Run: headless pygame with SDL's dummy video driver; simulated clock (each Clock.tick advances the game by its frame time, no real sleeping); random seed 0; keys injected as events and as key.get_pressed() state; no mouse input.
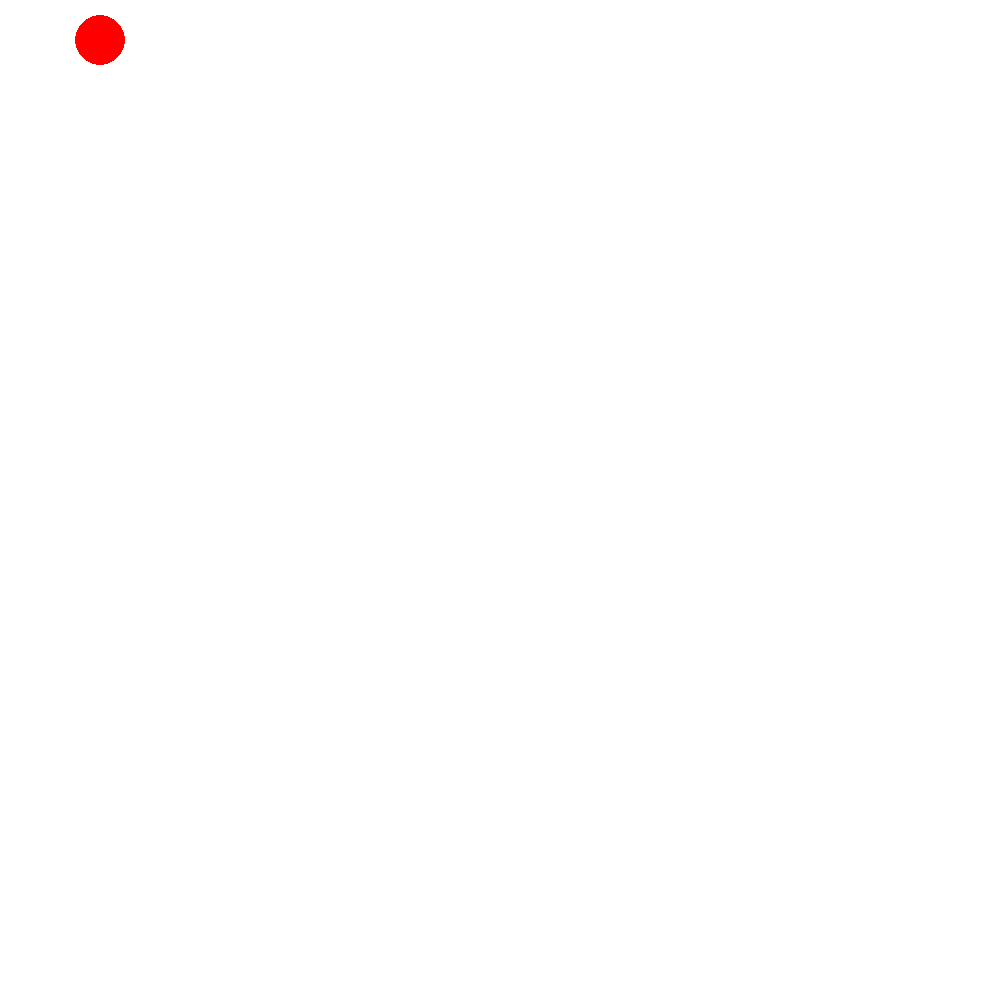
Frame 1 of 4 · flips 1–60 · no input
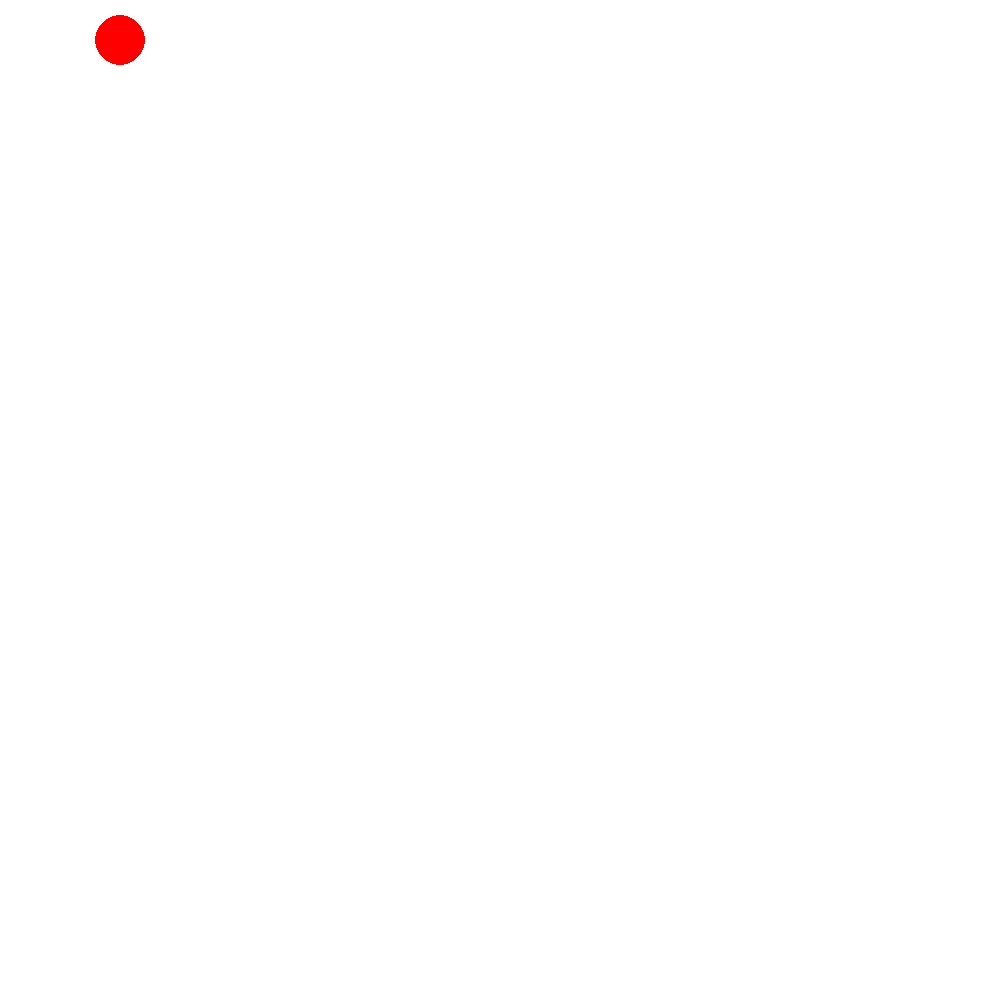
Frame 2 of 4 · flips 61–180 · tapped SPACE, RETURN · held RIGHT (→), D
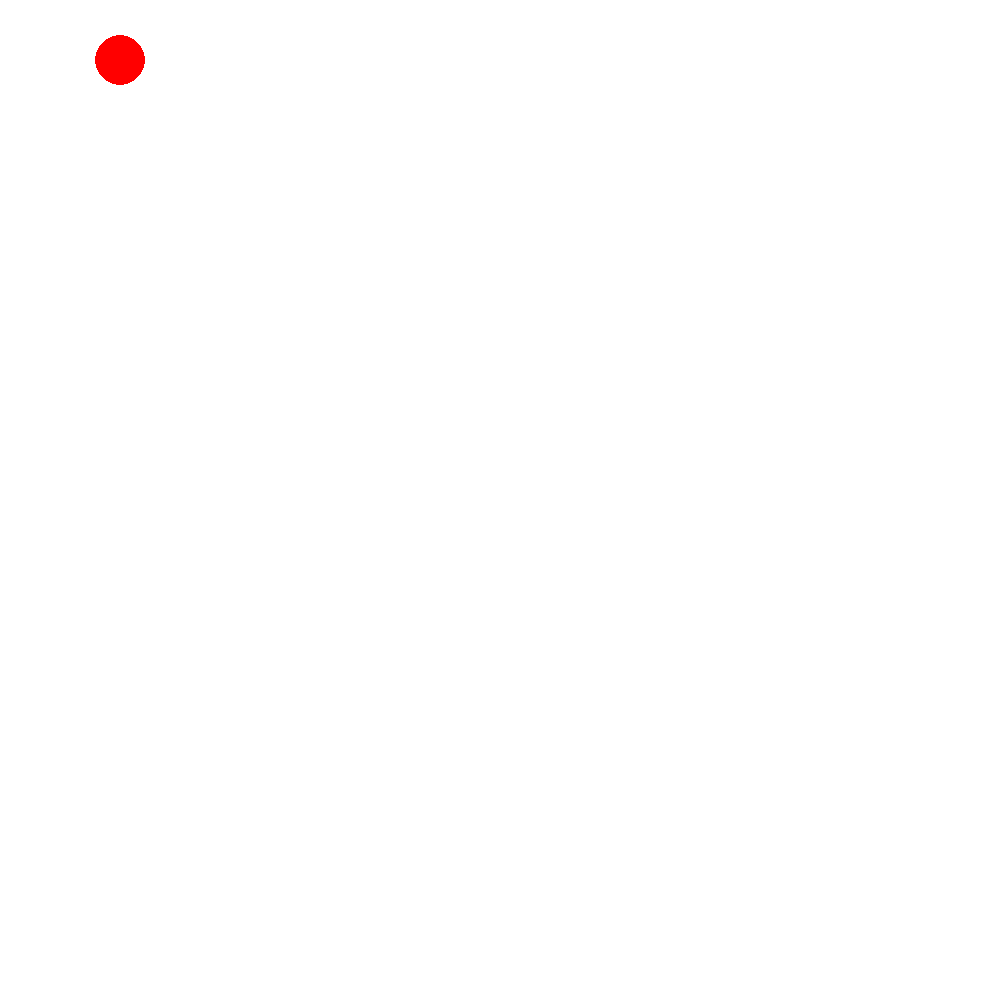
Frame 3 of 4 · flips 181–300 · held DOWN (↓), S
Frame 4 of 4 · flips 301–420 · held LEFT (←), A, UP (↑), W · screen same as frame 1, image omitted

The pygame program that drew these frames:

import pygame
pygame.init()

width = 1000
height = 1000
screen = pygame.display.set_mode((width, height))

clock = pygame.time.Clock()  # Таймер для управления FPS
color_white = (255, 255, 255)  
x_coord_circle = 100  # Н.п по X
y_coord_circle = 40  # Н.п по Y
running = True  # Переменная для основного цикла

while running:
    screen.fill(color_white)  # Заполняем экран белым цветом
    # Рисуем круг
    my_circle = pygame.draw.circle(screen, 'red', (x_coord_circle, y_coord_circle), 25)

    for event in pygame.event.get():  # Обрабатываем события
        if event.type == pygame.QUIT:  # Закрытие окна
            running = False
        if event.type == pygame.KEYDOWN:  # Обработка нажатия клавиш
            if event.key == pygame.K_UP:  # Перемещение вверх
                y_coord_circle -= 20
            if event.key == pygame.K_DOWN:  # Перемещение вниз
                y_coord_circle += 20
            if event.key == pygame.K_LEFT:  # Перемещение влево
                x_coord_circle -= 20
            if event.key == pygame.K_RIGHT:  # Перемещение вправо
                x_coord_circle += 20

            # Ограничиваем движение круга по экрану
            if x_coord_circle < 40:
                x_coord_circle = 40  # Не даем выходить за левый край
            if y_coord_circle < 40:
                y_coord_circle = 40  # Не даем выходить за верхний край
            if x_coord_circle > 960:
                x_coord_circle = 960  # Не даем выходить за правый край
            if y_coord_circle > 960:
                y_coord_circle = 960  # Не даем выходить за нижний край

    pygame.display.flip()  
    clock.tick(60) 
